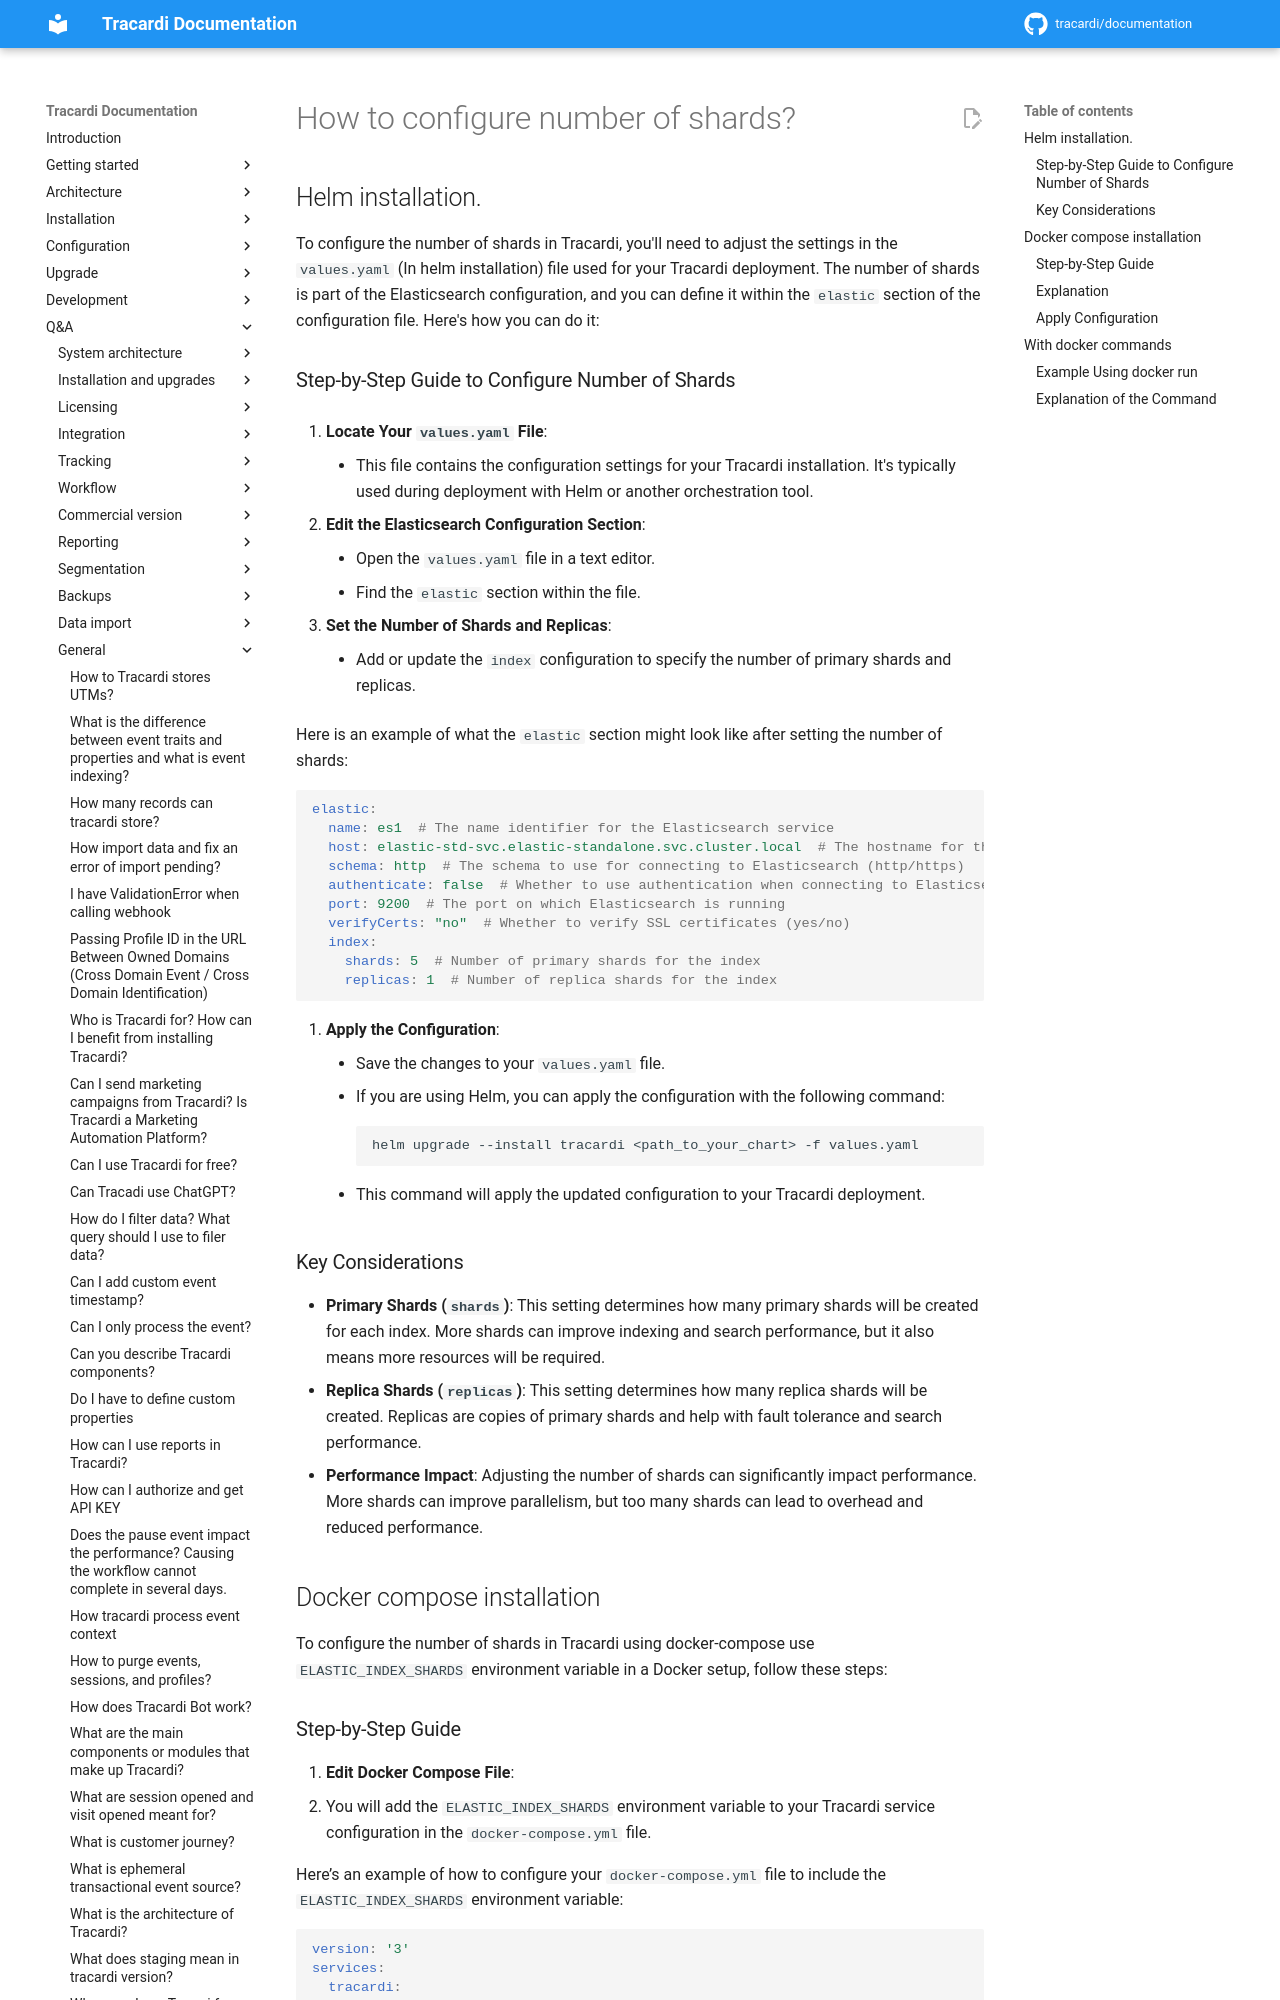

repository: Tracardi/documentation · page: 1.1.x/qa/how_to_configure_number_of_shards/index.html · generator: mkdocs

# How to configure number of shards?

## Helm installation.

To configure the number of shards in Tracardi, you'll need to adjust the settings in the `values.yaml` (In helm installation) file used for
your Tracardi deployment. The number of shards is part of the Elasticsearch configuration, and you can define it within
the `elastic` section of the configuration file. Here's how you can do it:
